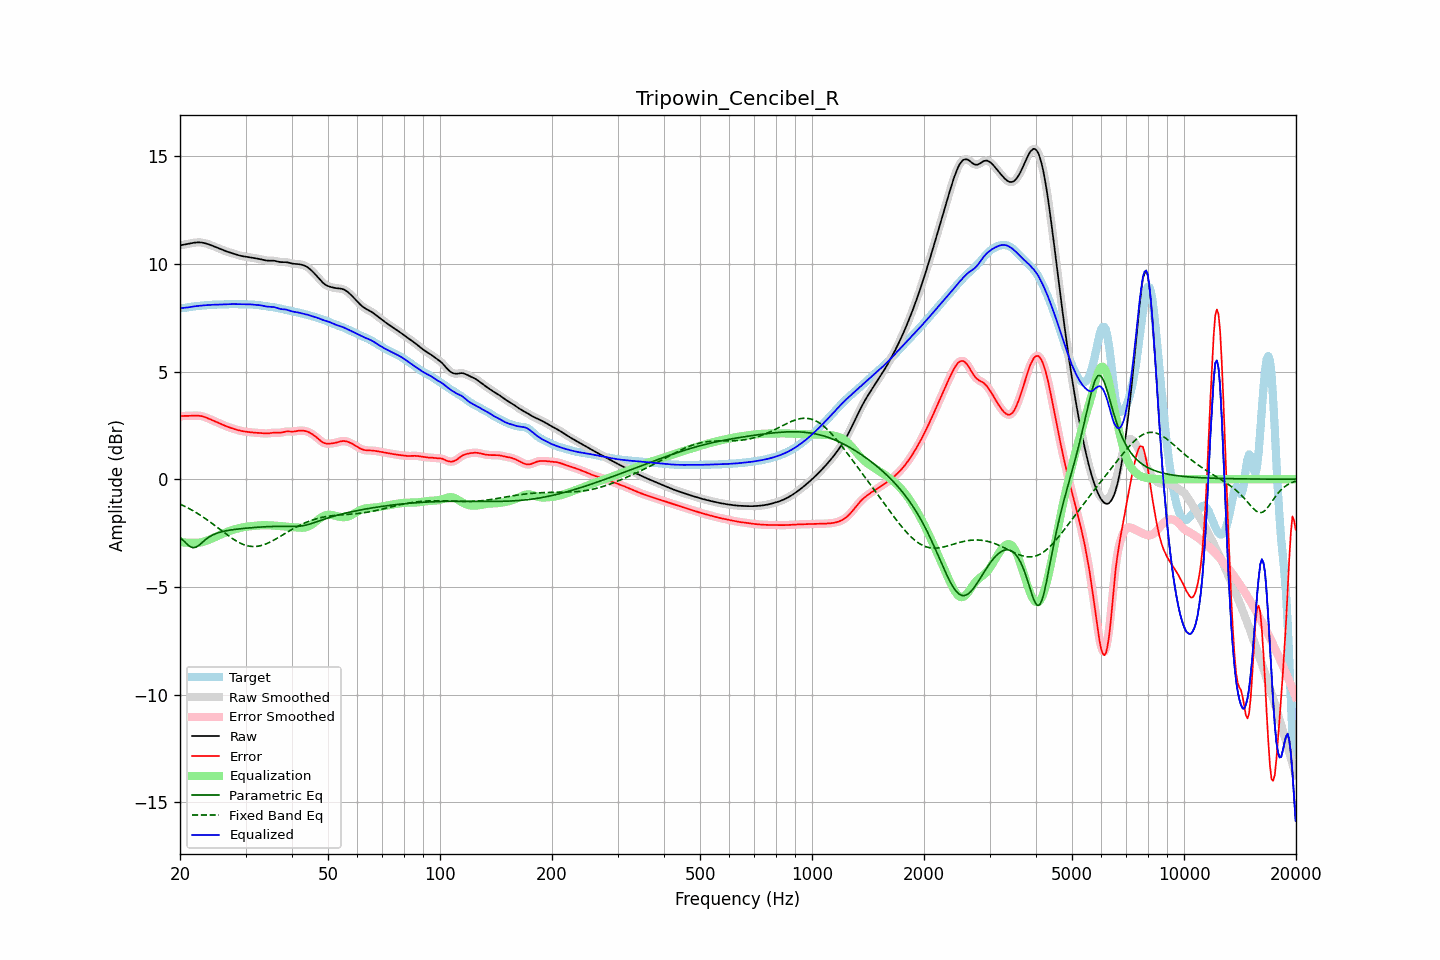

The data file committed next to this chart (first rows):
frequency, raw, error, smoothed, error_smoothed, equalization, parametric_eq, fixed_band_eq, equalized_raw, equalized_smoothed, target
20.00, 10.85, 2.92, 10.85, 2.92, -2.92, -2.69, -1.15, 7.94, 7.94, 7.94
20.20, 10.87, 2.93, 10.87, 2.93, -2.93, -2.76, -1.19, 7.94, 7.94, 7.94
20.40, 10.88, 2.94, 10.88, 2.93, -2.93, -2.83, -1.22, 7.95, 7.95, 7.95
20.61, 10.90, 2.94, 10.90, 2.94, -2.94, -2.91, -1.26, 7.96, 7.96, 7.95
20.81, 10.91, 2.94, 10.91, 2.94, -2.94, -2.99, -1.30, 7.97, 7.97, 7.97
21.02, 10.92, 2.94, 10.92, 2.94, -2.95, -3.05, -1.34, 7.98, 7.98, 7.98
21.23, 10.94, 2.94, 10.94, 2.94, -2.95, -3.11, -1.37, 7.99, 7.99, 8.00
21.44, 10.95, 2.95, 10.95, 2.95, -2.95, -3.15, -1.42, 8.00, 8.00, 8.01
21.66, 10.97, 2.95, 10.97, 2.95, -2.95, -3.18, -1.46, 8.01, 8.01, 8.02
21.87, 10.98, 2.95, 10.98, 2.95, -2.95, -3.17, -1.50, 8.02, 8.02, 8.02
22.09, 10.99, 2.96, 10.99, 2.96, -2.95, -3.15, -1.55, 8.03, 8.03, 8.03
22.31, 10.99, 2.95, 10.99, 2.95, -2.95, -3.10, -1.59, 8.04, 8.04, 8.04
22.54, 10.99, 2.95, 10.99, 2.95, -2.94, -3.05, -1.64, 8.05, 8.05, 8.05
22.76, 10.99, 2.93, 10.99, 2.93, -2.93, -2.99, -1.69, 8.06, 8.06, 8.05
22.99, 10.98, 2.92, 10.98, 2.92, -2.91, -2.92, -1.74, 8.06, 8.06, 8.06
23.22, 10.96, 2.90, 10.96, 2.90, -2.89, -2.86, -1.79, 8.07, 8.07, 8.07
23.45, 10.95, 2.87, 10.95, 2.87, -2.87, -2.79, -1.84, 8.08, 8.08, 8.07
23.69, 10.92, 2.84, 10.92, 2.84, -2.84, -2.74, -1.89, 8.08, 8.08, 8.08
23.92, 10.90, 2.81, 10.90, 2.81, -2.81, -2.69, -1.94, 8.09, 8.09, 8.09
24.16, 10.87, 2.78, 10.87, 2.78, -2.78, -2.64, -2.00, 8.09, 8.09, 8.09
24.40, 10.84, 2.74, 10.84, 2.74, -2.75, -2.60, -2.05, 8.10, 8.10, 8.10
24.65, 10.81, 2.71, 10.81, 2.71, -2.71, -2.56, -2.11, 8.10, 8.10, 8.10
24.89, 10.78, 2.68, 10.78, 2.68, -2.68, -2.53, -2.17, 8.10, 8.10, 8.10
25.14, 10.75, 2.65, 10.75, 2.65, -2.65, -2.50, -2.22, 8.11, 8.10, 8.10
25.39, 10.72, 2.61, 10.72, 2.61, -2.61, -2.48, -2.28, 8.11, 8.11, 8.11
25.65, 10.69, 2.58, 10.69, 2.58, -2.58, -2.46, -2.34, 8.11, 8.11, 8.11
25.91, 10.66, 2.55, 10.66, 2.55, -2.55, -2.44, -2.39, 8.11, 8.11, 8.11
26.16, 10.63, 2.51, 10.63, 2.51, -2.51, -2.42, -2.45, 8.11, 8.11, 8.11
26.43, 10.60, 2.48, 10.60, 2.48, -2.48, -2.40, -2.51, 8.11, 8.11, 8.12
26.69, 10.57, 2.45, 10.57, 2.45, -2.45, -2.39, -2.56, 8.12, 8.12, 8.12
26.96, 10.55, 2.42, 10.55, 2.42, -2.42, -2.37, -2.62, 8.12, 8.12, 8.12
27.23, 10.52, 2.40, 10.52, 2.40, -2.40, -2.36, -2.67, 8.13, 8.13, 8.13
27.50, 10.50, 2.37, 10.50, 2.37, -2.37, -2.35, -2.72, 8.13, 8.13, 8.13
27.77, 10.48, 2.35, 10.48, 2.35, -2.35, -2.34, -2.77, 8.13, 8.13, 8.13
28.05, 10.45, 2.33, 10.45, 2.33, -2.32, -2.33, -2.82, 8.13, 8.13, 8.13
28.33, 10.43, 2.30, 10.43, 2.30, -2.30, -2.32, -2.87, 8.13, 8.13, 8.13
28.62, 10.41, 2.28, 10.41, 2.28, -2.28, -2.31, -2.91, 8.12, 8.12, 8.12
28.90, 10.38, 2.26, 10.38, 2.26, -2.26, -2.30, -2.95, 8.12, 8.12, 8.12
29.19, 10.37, 2.24, 10.37, 2.24, -2.25, -2.29, -2.98, 8.12, 8.12, 8.12
29.48, 10.35, 2.23, 10.35, 2.23, -2.23, -2.29, -3.01, 8.12, 8.12, 8.12
29.78, 10.34, 2.22, 10.34, 2.22, -2.22, -2.28, -3.04, 8.12, 8.12, 8.12
30.08, 10.33, 2.21, 10.33, 2.21, -2.21, -2.27, -3.07, 8.12, 8.12, 8.12
30.38, 10.32, 2.20, 10.32, 2.20, -2.20, -2.27, -3.09, 8.12, 8.12, 8.12
30.68, 10.31, 2.19, 10.31, 2.19, -2.19, -2.26, -3.10, 8.12, 8.12, 8.12
30.99, 10.29, 2.18, 10.29, 2.18, -2.18, -2.25, -3.11, 8.11, 8.11, 8.11
31.30, 10.28, 2.17, 10.28, 2.17, -2.17, -2.25, -3.12, 8.11, 8.11, 8.11
31.61, 10.27, 2.16, 10.27, 2.16, -2.16, -2.24, -3.12, 8.10, 8.10, 8.10
31.93, 10.25, 2.16, 10.25, 2.16, -2.16, -2.23, -3.12, 8.10, 8.10, 8.10
32.24, 10.24, 2.15, 10.24, 2.15, -2.15, -2.23, -3.11, 8.09, 8.09, 8.09
32.57, 10.23, 2.15, 10.23, 2.15, -2.14, -2.22, -3.10, 8.08, 8.08, 8.08
32.89, 10.21, 2.14, 10.21, 2.14, -2.14, -2.22, -3.09, 8.07, 8.07, 8.07
33.22, 10.19, 2.14, 10.19, 2.14, -2.13, -2.21, -3.07, 8.06, 8.06, 8.06
33.55, 10.18, 2.13, 10.18, 2.13, -2.13, -2.21, -3.04, 8.04, 8.04, 8.05
33.89, 10.16, 2.12, 10.16, 2.12, -2.13, -2.21, -3.02, 8.03, 8.03, 8.04
34.23, 10.15, 2.12, 10.15, 2.13, -2.13, -2.20, -2.99, 8.02, 8.02, 8.02
34.57, 10.14, 2.13, 10.15, 2.13, -2.14, -2.20, -2.95, 8.01, 8.01, 8.01
34.92, 10.14, 2.14, 10.14, 2.14, -2.14, -2.20, -2.92, 8.00, 8.00, 8.00
35.27, 10.15, 2.15, 10.14, 2.15, -2.14, -2.19, -2.88, 8.00, 8.00, 7.99
35.62, 10.14, 2.16, 10.14, 2.16, -2.15, -2.19, -2.84, 7.99, 7.99, 7.98
35.97, 10.13, 2.16, 10.13, 2.16, -2.15, -2.19, -2.80, 7.98, 7.98, 7.97
... 635 more rows
